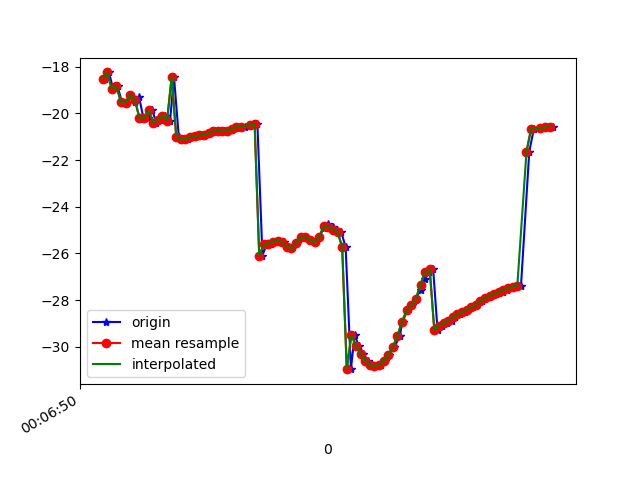

The file beside this chart, header and first rows:
1617667611071, 363247709432321, -18.525871, 9.738078, -19.164427
1617667611088, 363247728663091, -18.25, 9.81, -18.86
1617667611106, 363247747893861, -18.96, 10.13, -19.76
1617667611125, 363247767124631, -18.83, 9.975, -19.42
1617667611144, 363247786355401, -19.53, 10.97, -20
1617667611164, 363247805586171, -19.54, 10.79, -19.9
1617667611181, 363247824816941, -19.2, 11.15, -19.5
1617667611202, 363247844047711, -19.52, 11.1, -20.07
1617667611219, 363247863278481, -19.32, 10.97, -19.82
1617667611237, 363247882509251, -20.19, 11.65, -20.75
1617667611257, 363247901740021, -20.19, 11.44, -20.65
1617667611276, 363247920970791, -19.88, 11.63, -20.38
1617667611293, 363247940201561, -20.41, 11.75, -21.29
1617667611313, 363247959432331, -20.27, 11.52, -20.94
1617667611333, 363247978663101, -20.1, 12.02, -20.61
1617667611353, 363247997893871, -20.33, 11.96, -21.13
1617667611370, 363248017124641, -18.43, 9.483, -19.36
1617667611391, 363248036355411, -21.02, 12.83, -21.3
1617667611411, 363248055586181, -21.12, 12.62, -21.5
1617667611430, 363248074816951, -21.1, 12.71, -21.46
1617667611448, 363248094047721, -21.03, 12.75, -21.41
1617667611466, 363248113278491, -20.97, 12.76, -21.32
1617667611485, 363248132509261, -20.95, 12.69, -21.19
1617667611502, 363248151740031, -20.92, 12.68, -21.1
1617667611525, 363248170970801, -20.85, 12.82, -21.05
1617667611545, 363248190201571, -20.77, 12.99, -21.04
1617667611562, 363248209432341, -20.74, 13.06, -20.97
1617667611585, 363248228663111, -20.75, 12.99, -20.84
1617667611603, 363248247893881, -20.75, 12.93, -20.7
1617667611621, 363248267124651, -20.69, 12.94, -20.56
1617667611639, 363248286355421, -20.64, 12.95, -20.45
1617667611656, 363248305586191, -20.59, 12.96, -20.33
1617667611677, 363248324816961, -20.57, 12.95, -20.23
1617667611700, 363248344047731, -20.53, 12.98, -20.15
1617667611715, 363248363278501, -20.48, 13.01, -20.07
1617667611732, 363248382509271, -20.44, 12.92, -19.99
1617667611754, 363248401740041, -26.09, 12.9, -20.5
1617667611772, 363248420970811, -25.6, 12.3, -19.96
1617667611792, 363248440201581, -25.58, 11.88, -20.06
1617667611809, 363248459432351, -25.49, 11.29, -20.29
1617667611828, 363248478663121, -25.45, 10.18, -20.75
1617667611847, 363248497893891, -25.52, 8.528, -21.58
1617667611866, 363248517124661, -25.71, 6.866, -22.89
1617667611884, 363248536355431, -25.78, 5.694, -24.65
1617667611905, 363248555586201, -25.54, 5.004, -26.83
1617667611923, 363248574816971, -25.31, 4.232, -29.27
1617667611943, 363248594047741, -25.3, 2.992, -31.82
1617667611963, 363248613278511, -25.43, 1.496, -34.47
1617667611980, 363248632509281, -25.51, 0.2781, -37.25
1617667612001, 363248651740051, -25.3, -0.5616, -40.06
1617667612020, 363248670970821, -24.91, -1.452, -42.75
1617667612039, 363248690201591, -24.73, -2.566, -45.32
1617667612059, 363248709432361, -24.85, -3.733, -47.73
1617667612076, 363248728663131, -24.97, -4.72, -50.05
1617667612096, 363248747893901, -25.08, -5.679, -52.22
1617667612115, 363248767124671, -25.72, -6.711, -54.61
1617667612138, 363248786355441, -30.95, -9.259, -59.69
1617667612154, 363248805586211, -29.49, -9.464, -59.09
1617667612172, 363248824816981, -29.95, -10.55, -60.75
1617667612192, 363248844047751, -30.3, -11.32, -61.91
1617667612211, 363248863278521, -30.58, -11.98, -62.64
... 41 more rows
